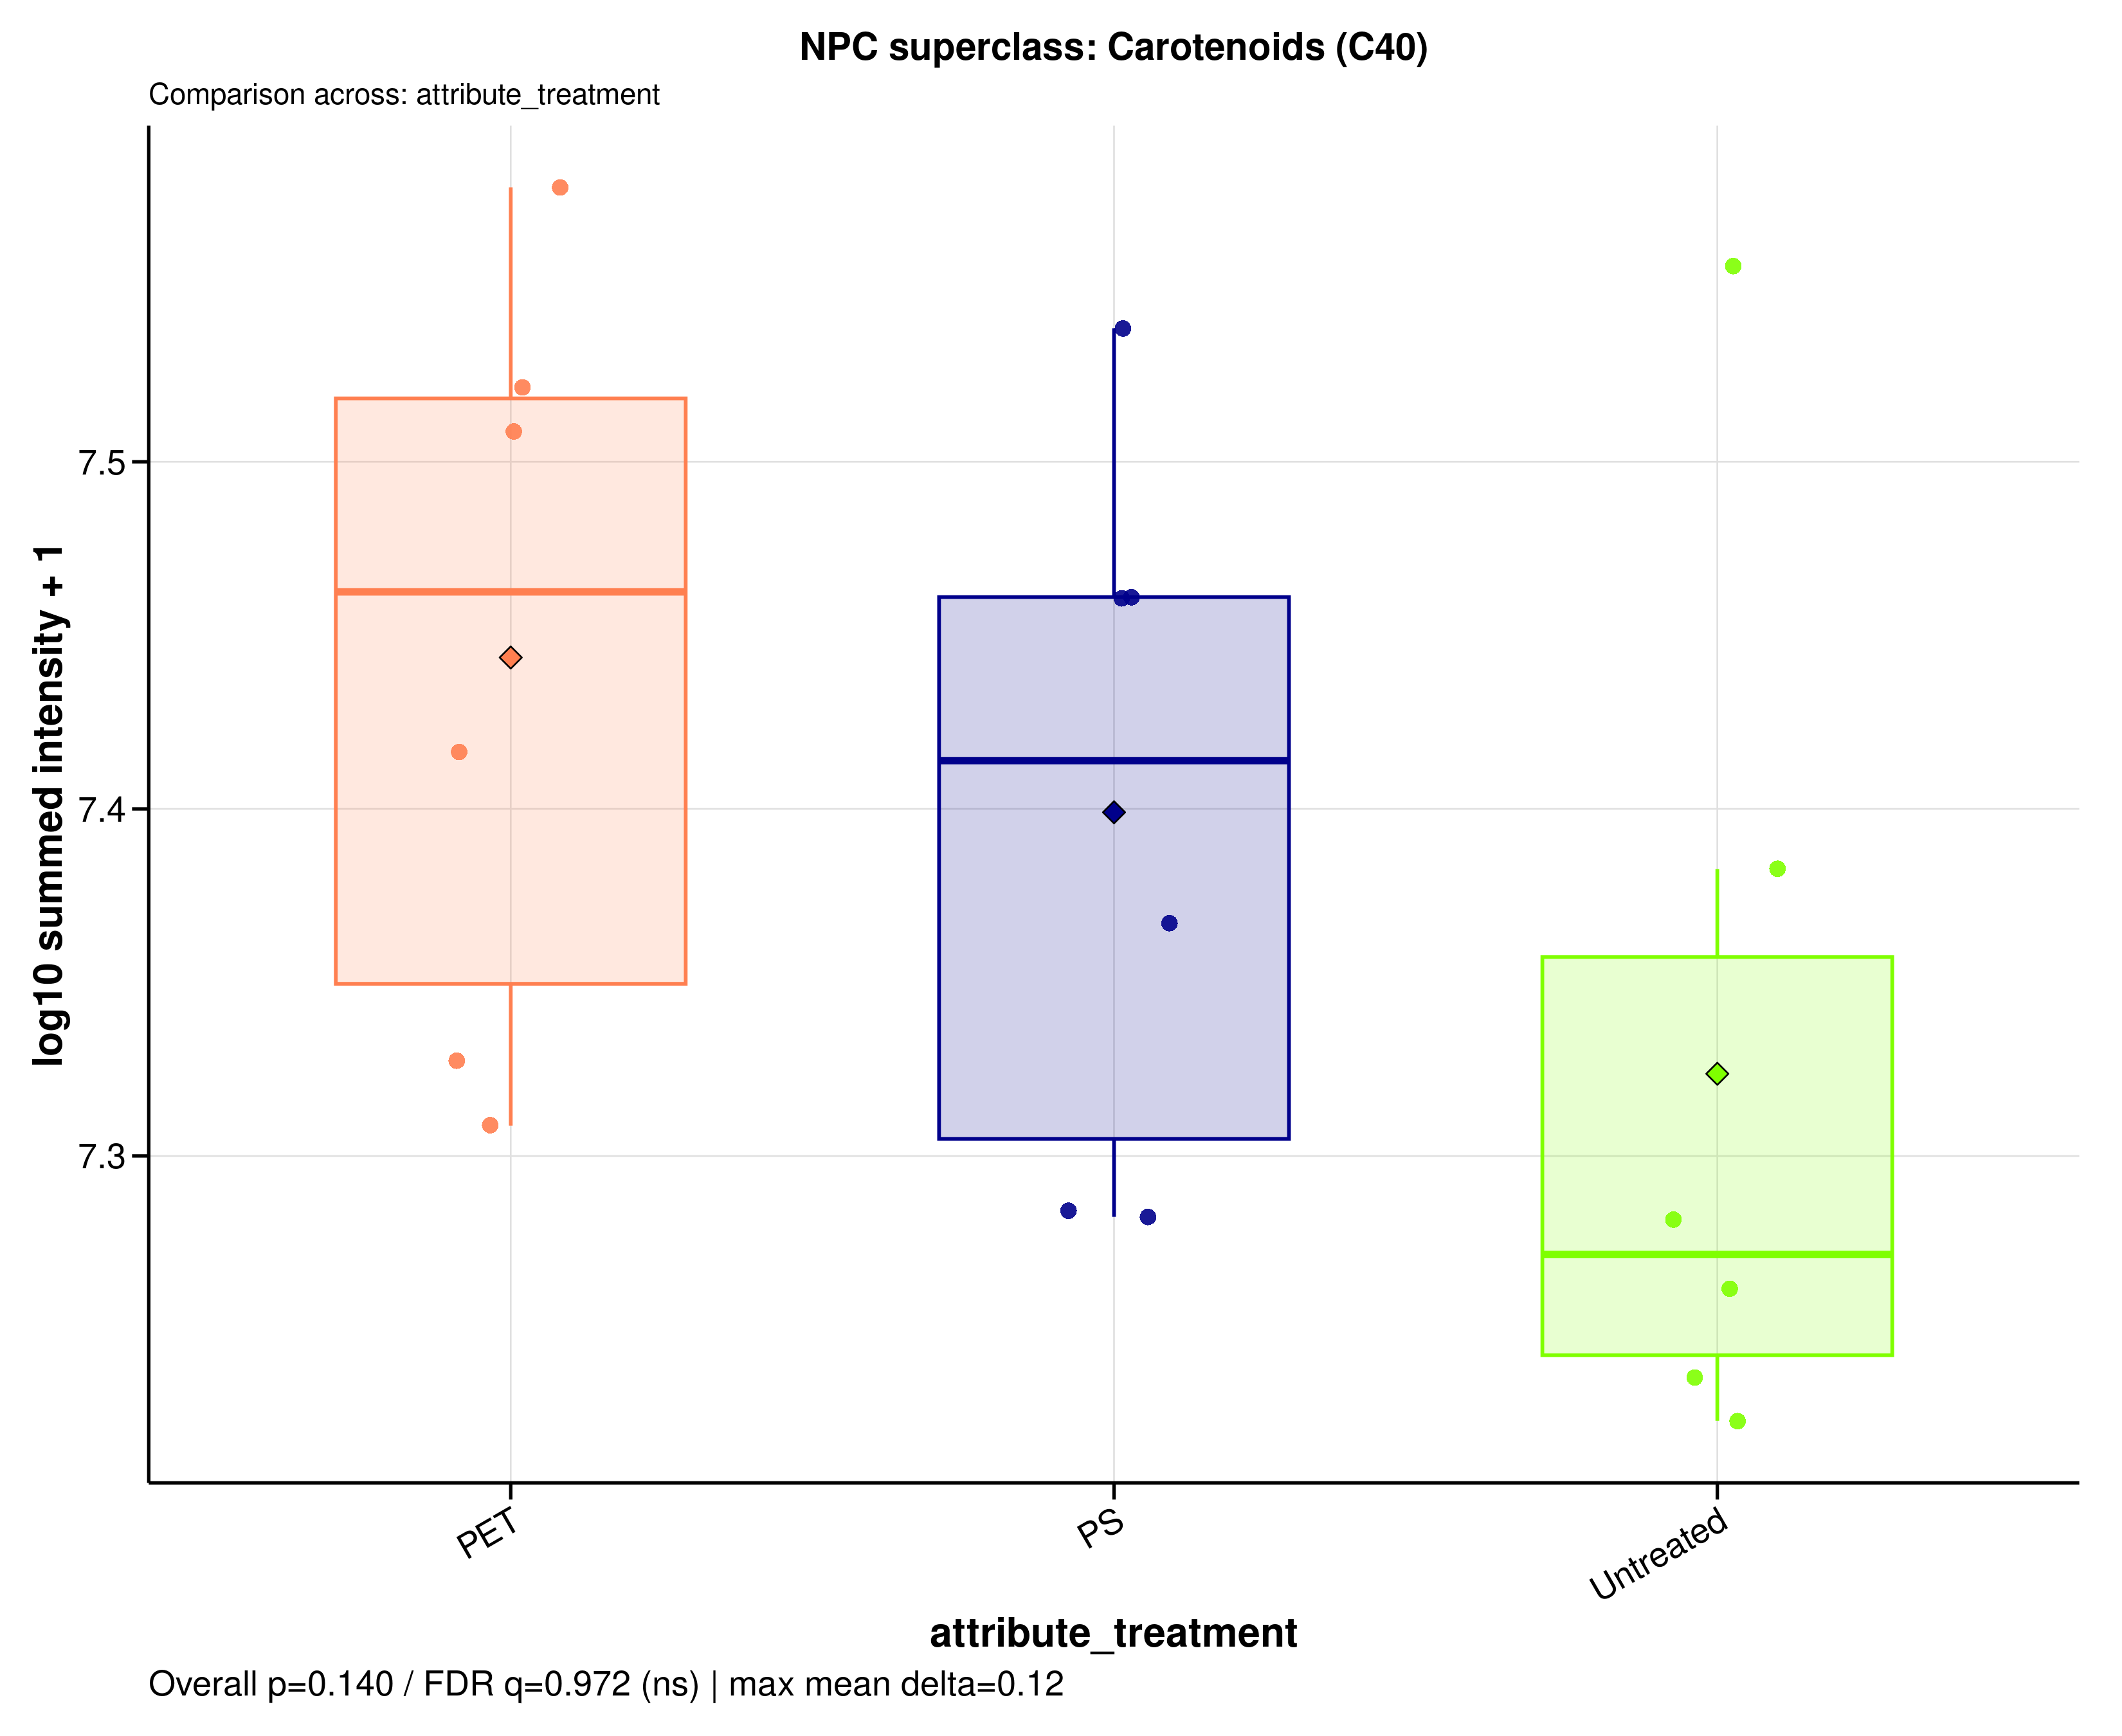

Source data for this figure (header and first rows):
sample_id	group	data_source	npc_level	npc_term	npc_label	npc_plot_label	npc_pathway	npc_superclass	npc_class	n_features	summed_intensity	plot_intensity	npc_overall_test	npc_overall_p_value	npc_overall_q_value	npc_overall_significance	npc_max_mean_difference	npc_max_median_difference
A549_110626_PET100	PET	raw	superclass	Carotenoids (C40)	NPC superclass: Carotenoids (C40)	Carotenoids (C40)	Polyketides x Terpenoids | Terpenoids	Carotenoids (C40)	Apocarotenoids (β-) | Cannabinoids | Car…	11	33224532	7.521	kruskal_wallis	0.1402	0.9718	ns	0.1199	0.1909
A549_110626_PS100	PS	raw	superclass	Carotenoids (C40)	NPC superclass: Carotenoids (C40)	Carotenoids (C40)	Polyketides x Terpenoids | Terpenoids	Carotenoids (C40)	Apocarotenoids (β-) | Cannabinoids | Car…	11	34552680	7.538	kruskal_wallis	0.1402	0.9718	ns	0.1199	0.1909
A549_110626_untreated	Untreated	raw	superclass	Carotenoids (C40)	NPC superclass: Carotenoids (C40)	Carotenoids (C40)	Polyketides x Terpenoids | Terpenoids	Carotenoids (C40)	Apocarotenoids (β-) | Cannabinoids | Car…	11	24133813	7.383	kruskal_wallis	0.1402	0.9718	ns	0.1199	0.1909
A549_180626_PET100	PET	raw	superclass	Carotenoids (C40)	NPC superclass: Carotenoids (C40)	Carotenoids (C40)	Polyketides x Terpenoids | Terpenoids	Carotenoids (C40)	Apocarotenoids (β-) | Cannabinoids | Car…	11	21249821	7.327	kruskal_wallis	0.1402	0.9718	ns	0.1199	0.1909
A549_180626_PS100	PS	raw	superclass	Carotenoids (C40)	NPC superclass: Carotenoids (C40)	Carotenoids (C40)	Polyketides x Terpenoids | Terpenoids	Carotenoids (C40)	Apocarotenoids (β-) | Cannabinoids | Car…	11	19162540	7.282	kruskal_wallis	0.1402	0.9718	ns	0.1199	0.1909
A549_180626_untreated	Untreated	raw	superclass	Carotenoids (C40)	NPC superclass: Carotenoids (C40)	Carotenoids (C40)	Polyketides x Terpenoids | Terpenoids	Carotenoids (C40)	Apocarotenoids (β-) | Cannabinoids | Car…	11	19120680	7.282	kruskal_wallis	0.1402	0.9718	ns	0.1199	0.1909
A549_210626_PET100	PET	raw	superclass	Carotenoids (C40)	NPC superclass: Carotenoids (C40)	Carotenoids (C40)	Polyketides x Terpenoids | Terpenoids	Carotenoids (C40)	Apocarotenoids (β-) | Cannabinoids | Car…	11	37935946	7.579	kruskal_wallis	0.1402	0.9718	ns	0.1199	0.1909
A549_210626_PS100	PS	raw	superclass	Carotenoids (C40)	NPC superclass: Carotenoids (C40)	Carotenoids (C40)	Polyketides x Terpenoids | Terpenoids	Carotenoids (C40)	Apocarotenoids (β-) | Cannabinoids | Car…	11	19240874	7.284	kruskal_wallis	0.1402	0.9718	ns	0.1199	0.1909
A549_210626_untreated	Untreated	raw	superclass	Carotenoids (C40)	NPC superclass: Carotenoids (C40)	Carotenoids (C40)	Polyketides x Terpenoids | Terpenoids	Carotenoids (C40)	Apocarotenoids (β-) | Cannabinoids | Car…	11	16737682	7.224	kruskal_wallis	0.1402	0.9718	ns	0.1199	0.1909
MDM_160526_PET100	PET	raw	superclass	Carotenoids (C40)	NPC superclass: Carotenoids (C40)	Carotenoids (C40)	Polyketides x Terpenoids | Terpenoids	Carotenoids (C40)	Apocarotenoids (β-) | Cannabinoids | Car…	11	26083424	7.416	kruskal_wallis	0.1402	0.9718	ns	0.1199	0.1909
MDM_160526_PS100	PS	raw	superclass	Carotenoids (C40)	NPC superclass: Carotenoids (C40)	Carotenoids (C40)	Polyketides x Terpenoids | Terpenoids	Carotenoids (C40)	Apocarotenoids (β-) | Cannabinoids | Car…	11	28913654	7.461	kruskal_wallis	0.1402	0.9718	ns	0.1199	0.1909
MDM_160526_untreated	Untreated	raw	superclass	Carotenoids (C40)	NPC superclass: Carotenoids (C40)	Carotenoids (C40)	Polyketides x Terpenoids | Terpenoids	Carotenoids (C40)	Apocarotenoids (β-) | Cannabinoids | Car…	11	36000000	7.556	kruskal_wallis	0.1402	0.9718	ns	0.1199	0.1909
MDM_A_190626_PET100	PET	raw	superclass	Carotenoids (C40)	NPC superclass: Carotenoids (C40)	Carotenoids (C40)	Polyketides x Terpenoids | Terpenoids	Carotenoids (C40)	Apocarotenoids (β-) | Cannabinoids | Car…	11	32259295	7.509	kruskal_wallis	0.1402	0.9718	ns	0.1199	0.1909
MDM_A_190626_PS100	PS	raw	superclass	Carotenoids (C40)	NPC superclass: Carotenoids (C40)	Carotenoids (C40)	Polyketides x Terpenoids | Terpenoids	Carotenoids (C40)	Apocarotenoids (β-) | Cannabinoids | Car…	11	28888058	7.461	kruskal_wallis	0.1402	0.9718	ns	0.1199	0.1909
MDM_A_190626_untreated	Untreated	raw	superclass	Carotenoids (C40)	NPC superclass: Carotenoids (C40)	Carotenoids (C40)	Polyketides x Terpenoids | Terpenoids	Carotenoids (C40)	Apocarotenoids (β-) | Cannabinoids | Car…	11	18269928	7.262	kruskal_wallis	0.1402	0.9718	ns	0.1199	0.1909
MDM_B_190626_PET100	PET	raw	superclass	Carotenoids (C40)	NPC superclass: Carotenoids (C40)	Carotenoids (C40)	Polyketides x Terpenoids | Terpenoids	Carotenoids (C40)	Apocarotenoids (β-) | Cannabinoids | Car…	11	20358063	7.309	kruskal_wallis	0.1402	0.9718	ns	0.1199	0.1909
MDM_B_190626_PS100	PS	raw	superclass	Carotenoids (C40)	NPC superclass: Carotenoids (C40)	Carotenoids (C40)	Polyketides x Terpenoids | Terpenoids	Carotenoids (C40)	Apocarotenoids (β-) | Cannabinoids | Car…	11	23285123	7.367	kruskal_wallis	0.1402	0.9718	ns	0.1199	0.1909
MDM_B_190626_untreated	Untreated	raw	superclass	Carotenoids (C40)	NPC superclass: Carotenoids (C40)	Carotenoids (C40)	Polyketides x Terpenoids | Terpenoids	Carotenoids (C40)	Apocarotenoids (β-) | Cannabinoids | Car…	11	17227166	7.236	kruskal_wallis	0.1402	0.9718	ns	0.1199	0.1909
